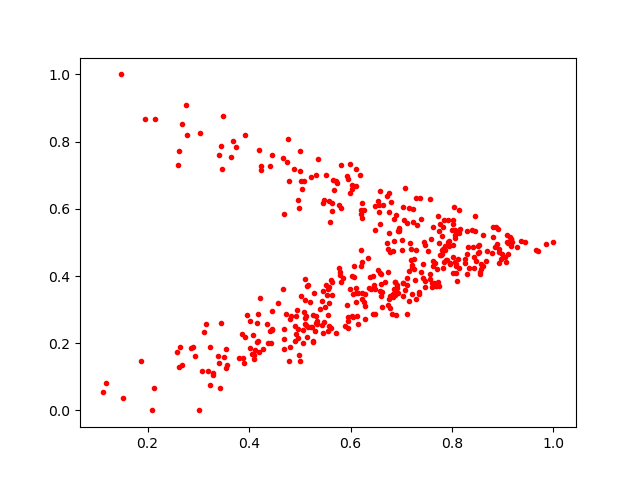

Source data for this figure (header and first rows):
0.671075, 0.6376127
0.6143, 0.3491
0.7613, 0.3796
0.6681, 0.3822
0.6734, 0.4115
0.5786, 0.412
0.7263, 0.3882
0.6888, 0.2847
0.6232, 0.4423
0.3499, 0.1579
0.6282, 0.3475
0.4021, 0.2664
0.4765, 0.808
0.5462, 0.3553
0.778, 0.4625
0.661, 0.3747
0.6593, 0.4055
0.42, 0.775
0.2142, 0.868
0.5812, 0.3811
0.3121, 0.2343
0.3923, 0.8189
0.4166, 0.2029
0.7164, 0.4974
0.8013, 0.5544
0.6953, 0.5442
0.4088, 0.1635
0.4191, 0.1723
0.3563, 0.1362
0.7691, 0.3703
0.6116, 0.6679
0.1174, 0.0819
0.2586, 0.1749
0.423, 0.7275
0.7392, 0.4119
0.7286, 0.6311
0.4884, 0.7171
0.4817, 0.282
0.8082, 0.4307
0.711, 0.3938
0.5767, 0.6113
0.8967, 0.4511
0.6223, 0.348
0.6936, 0.5351
0.474, 0.7394
0.78, 0.4667
0.8062, 0.5227
0.6271, 0.3213
0.8317, 0.4873
0.3442, 0.7878
0.7113, 0.3743
0.8424, 0.423
0.4681, 0.1821
0.5708, 0.23
0.6884, 0.353
0.8057, 0.5134
0.4451, 0.2432
0.572, 0.6813
0.8066, 0.5369
0.469, 0.5845
0.549, 0.3074
... 380 more rows
